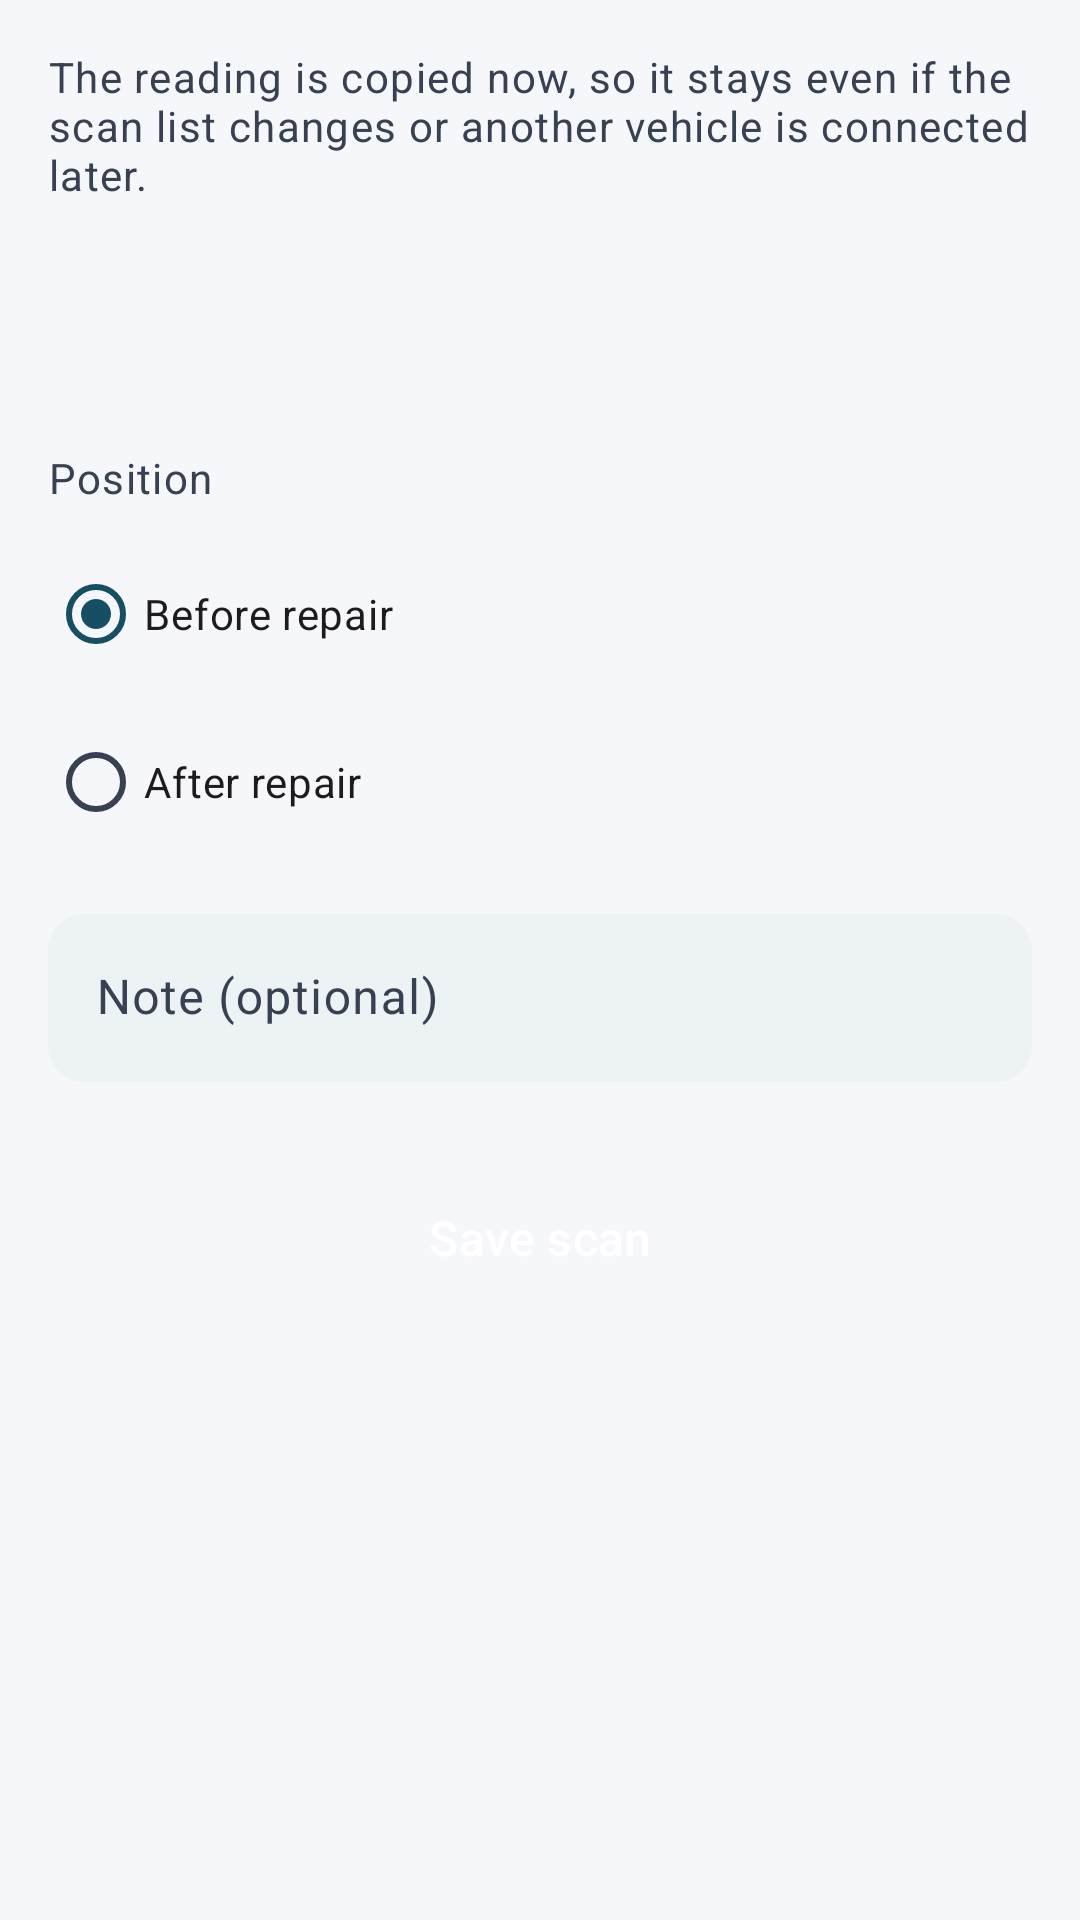

Reconstruct the res/layout file that produces this screen, plus the resources it refers to.
<!-- AndroidManifest.xml: application theme AppTheme -->
<!-- res/layout/workshop_scan.xml -->
<?xml version="1.0" encoding="utf-8"?>
<ScrollView xmlns:android="http://schemas.android.com/apk/res/android"
    android:layout_width="match_parent"
    android:layout_height="match_parent"
    android:background="@color/workshop_page_background">

    <LinearLayout
        android:layout_width="match_parent"
        android:layout_height="wrap_content"
        android:orientation="vertical"
        android:paddingStart="@dimen/ui_screen_padding_horizontal"
        android:paddingTop="@dimen/ui_screen_padding_top"
        android:paddingEnd="@dimen/ui_screen_padding_horizontal"
        android:paddingBottom="@dimen/ui_screen_padding_bottom">

        <TextView
            android:layout_width="match_parent"
            android:layout_height="wrap_content"
            android:text="@string/workshop_scan_intro"
            android:textAppearance="@style/WorkshopHomeHelper" />

        <TextView
            android:id="@+id/workshop_scan_source"
            android:layout_width="match_parent"
            android:layout_height="wrap_content"
            android:layout_marginTop="@dimen/ui_space_4"
            android:textStyle="bold" />

        <TextView
            android:id="@+id/workshop_scan_summary"
            android:layout_width="match_parent"
            android:layout_height="wrap_content"
            android:layout_marginTop="@dimen/ui_space_2"
            android:textAppearance="@style/WorkshopHomeHelper" />

        <TextView
            android:layout_width="match_parent"
            android:layout_height="wrap_content"
            android:layout_marginTop="20dp"
            android:text="@string/workshop_scan_phase"
            android:textColor="@color/workshop_secondary_text"
            android:textAppearance="@style/UiText.Meta" />

        <RadioGroup
            android:id="@+id/workshop_scan_phase"
            android:layout_width="match_parent"
            android:layout_height="wrap_content"
            android:layout_marginTop="@dimen/ui_space_2"
            android:orientation="vertical">

            <RadioButton
                android:id="@+id/workshop_scan_before"
                android:layout_width="match_parent"
                android:layout_height="wrap_content"
                android:minHeight="@dimen/ui_touch_primary"
                android:checked="true"
                android:text="@string/workshop_scan_phase_before" />

            <RadioButton
                android:id="@+id/workshop_scan_after"
                android:layout_width="match_parent"
                android:layout_height="wrap_content"
                android:minHeight="@dimen/ui_touch_primary"
                android:text="@string/workshop_scan_phase_after" />
        </RadioGroup>

        <com.google.android.material.textfield.TextInputLayout
            style="@style/UiField"
            android:layout_width="match_parent"
            android:layout_height="wrap_content"
            android:layout_marginTop="@dimen/ui_space_4"
            android:hint="@string/workshop_scan_note">

            <com.google.android.material.textfield.TextInputEditText
                android:id="@+id/workshop_scan_note"
                android:layout_width="match_parent"
                android:layout_height="wrap_content"
                android:inputType="textMultiLine|textCapSentences"
                android:maxLines="3"
                android:minHeight="@dimen/ui_touch_primary" />
        </com.google.android.material.textfield.TextInputLayout>

        <Button
            android:id="@+id/workshop_scan_save"
            style="@style/UiButton"
            android:layout_width="match_parent"
            android:layout_height="wrap_content"
            android:layout_marginTop="@dimen/ui_space_6"
            android:minHeight="@dimen/ui_touch_primary"
            android:text="@string/workshop_scan_save" />
    </LinearLayout>
</ScrollView>
<!-- resources referenced by this layout -->
<resources>
  <color name="workshop_page_background">#F5F7FA</color>
  <color name="workshop_secondary_text">#374151</color>
  <dimen name="ui_screen_padding_bottom">24dp</dimen>
  <dimen name="ui_screen_padding_horizontal">16dp</dimen>
  <dimen name="ui_screen_padding_top">16dp</dimen>
  <dimen name="ui_space_2">8dp</dimen>
  <dimen name="ui_space_4">16dp</dimen>
  <dimen name="ui_space_6">24dp</dimen>
  <dimen name="ui_touch_primary">56dp</dimen>
  <string name="workshop_scan_intro">The reading is copied now, so it stays even if the scan list changes or another vehicle is connected later.</string>
  <string name="workshop_scan_note">Note (optional)</string>
  <string name="workshop_scan_phase">Position</string>
  <string name="workshop_scan_phase_after">After repair</string>
  <string name="workshop_scan_phase_before">Before repair</string>
  <string name="workshop_scan_save">Save scan</string>
  <style name="UiText.Meta" parent="TextAppearance.Material3.BodySmall">
          <item name="android:textColor">@color/workshop_secondary_text</item>
          <item name="android:textSize">14sp</item>
      </style>
  <style name="WorkshopHomeHelper" parent="UiText.Meta" />
  <style name="AppTheme" parent="AppTheme.Base" />
  <dimen name="ui_space_3">12dp</dimen>
  <dimen name="ui_card_corner">12dp</dimen>
  <color name="workshop_primary">#164E63</color>
  <color name="workshop_on_primary">#FFFFFF</color>
  <color name="workshop_status_danger_text">#7F1D1D</color>
  <dimen name="ui_field_gap">12dp</dimen>
  <style name="UiScrollView" parent="@android:style/Widget.ScrollView">
          <item name="android:scrollbars">none</item>
          <item name="android:scrollbarThumbVertical">@null</item>
          <item name="android:scrollbarTrackVertical">@null</item>
      </style>
  <style name="UiHorizontalScrollView" parent="">
          <item name="android:scrollbars">none</item>
          <item name="android:scrollbarThumbHorizontal">@null</item>
          <item name="android:scrollbarTrackHorizontal">@null</item>
      </style>
  <color name="workshop_surface_variant">#EDF2F4</color>
  <color name="workshop_on_surface">#111827</color>
  <color name="workshop_surface">#FFFFFF</color>
  <color name="workshop_outline">#64748B</color>
  <color name="workshop_divider">#DAE2E8</color>
  <color name="workshop_status_danger_surface">#FEE2E2</color>
  <color name="workshop_ripple">#33164E63</color>
  <style name="WorkshopActionBar" parent="Widget.AppCompat.ActionBar.Solid">
          <item name="background">@color/workshop_surface_variant</item>
          <item name="titleTextStyle">@style/UiActionBarTitle</item>
      </style>
  <style name="UiPreferenceTheme" parent="PreferenceThemeOverlay">
          <item name="preferenceCategoryTitleTextColor">@color/workshop_primary</item>
          <item name="android:textColorPrimary">@color/workshop_on_surface</item>
          <item name="android:textColorSecondary">@color/workshop_secondary_text</item>
          <item name="colorAccent">@color/workshop_primary</item>
      </style>
  <style name="UiActionBarTitle" parent="TextAppearance.AppCompat.Widget.ActionBar.Title">
          <item name="android:textColor">@color/workshop_on_surface</item>
          <item name="android:textSize">20sp</item>
          <item name="android:textStyle">bold</item>
      </style>
  <style name="UiDialogShape" parent="">
          <item name="cornerFamily">rounded</item>
          <item name="cornerSize">@dimen/ui_card_corner_large</item>
      </style>
  <!-- drawable ic_spinner_arrow (drawable) -->
  <vector xmlns:android="http://schemas.android.com/apk/res/android"
      android:width="24dp" android:height="24dp"
      android:viewportWidth="24" android:viewportHeight="24">
      <path android:fillColor="@color/workshop_secondary_text"
          android:pathData="M7.4,9.6L12,14.2l4.6,-4.6L18,11l-6,6l-6,-6z" />
  </vector>
  <dimen name="ui_card_corner_large">16dp</dimen>
</resources>
